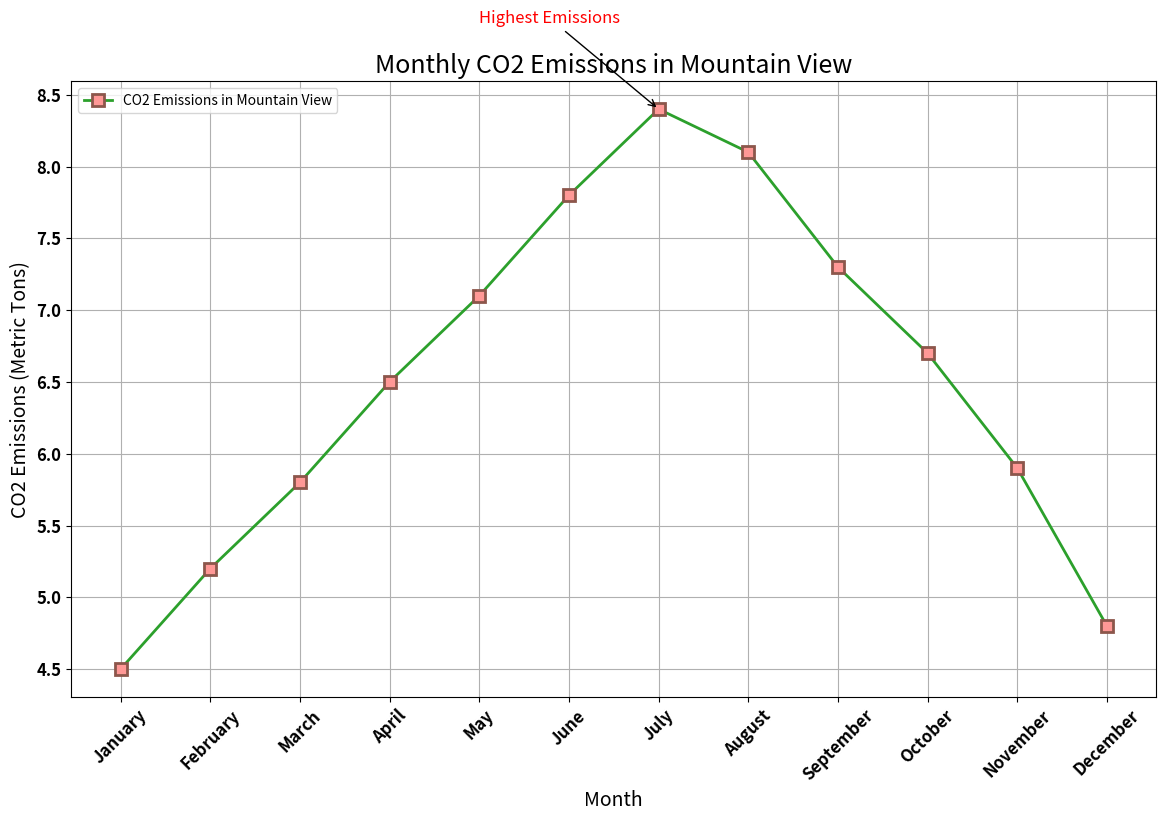

The matplotlib source for this figure:

import matplotlib.pyplot as plt

# Data provided in the table
data = [
    {'Month': 'January', 'CO2 Emissions (Metric Tons)': 4.5, 'Location': 'Mountain View'},
    {'Month': 'February', 'CO2 Emissions (Metric Tons)': 5.2, 'Location': 'Mountain View'},
    {'Month': 'March', 'CO2 Emissions (Metric Tons)': 5.8, 'Location': 'Mountain View'},
    {'Month': 'April', 'CO2 Emissions (Metric Tons)': 6.5, 'Location': 'Mountain View'},
    {'Month': 'May', 'CO2 Emissions (Metric Tons)': 7.1, 'Location': 'Mountain View'},
    {'Month': 'June', 'CO2 Emissions (Metric Tons)': 7.8, 'Location': 'Mountain View'},
    {'Month': 'July', 'CO2 Emissions (Metric Tons)': 8.4, 'Location': 'Mountain View'},
    {'Month': 'August', 'CO2 Emissions (Metric Tons)': 8.1, 'Location': 'Mountain View'},
    {'Month': 'September', 'CO2 Emissions (Metric Tons)': 7.3, 'Location': 'Mountain View'},
    {'Month': 'October', 'CO2 Emissions (Metric Tons)': 6.7, 'Location': 'Mountain View'},
    {'Month': 'November', 'CO2 Emissions (Metric Tons)': 5.9, 'Location': 'Mountain View'},
    {'Month': 'December', 'CO2 Emissions (Metric Tons)': 4.8, 'Location': 'Mountain View'}
]

# Extracting the months and the CO2 emissions
months = [entry['Month'] for entry in data]
emissions = [entry['CO2 Emissions (Metric Tons)'] for entry in data]

# Creating the line chart
plt.figure(figsize=(14, 8))  # Setting the figure size

# Plotting the data with various visual encodings
plt.plot(months, emissions, color='#2ca02c', linestyle='-', linewidth=2, 
         marker='s', markersize=8, markerfacecolor='#ff9896', markeredgewidth=2, 
         markeredgecolor='#8c564b', label='CO2 Emissions in Mountain View')

# Adding titles and labels
plt.title('Monthly CO2 Emissions in Mountain View', fontsize=18, loc='center')
plt.xlabel('Month', fontsize=14)
plt.ylabel('CO2 Emissions (Metric Tons)', fontsize=14)

# Adding a legend
plt.legend(loc='upper left')

# Adding a grid
plt.grid(True)

# Adding customization with font size and style for x and y ticks
plt.xticks(fontsize=12, fontweight='bold', rotation=45)
plt.yticks(fontsize=12, fontweight='bold')

# Adding annotations for specific points
plt.annotate('Highest Emissions', xy=('July', 8.4), xytext=('May', 9),
             arrowprops=dict(facecolor='black', arrowstyle='->'),
             fontsize=12, color='red')

# Show plot
plt.show()
